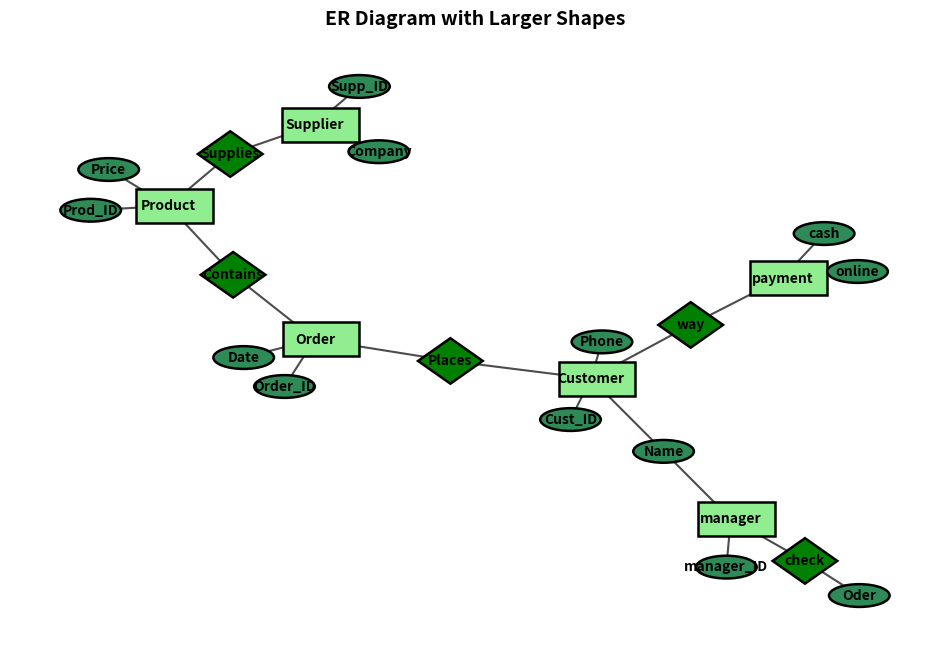

Generate this figure with matplotlib:
import matplotlib.pyplot as plt
import networkx as nx
from matplotlib.patches import Rectangle, Ellipse, Polygon

# Initialize Graph
G = nx.Graph()

# Define Entities, Attributes, and Relationships
entities = ["Customer", "Order", "Supplier", "Product", "payment", "manager"]
attributes = {
    "Customer": ["Cust_ID", "Name", "Phone"],
    "Order": ["Order_ID", "Date"],
    "Supplier": ["Supp_ID", "Company"],
    "Product": ["Prod_ID", "Price"],
    "payment": ["online", "cash"],
    "manager": ["manager_ID", "Name"]
}
relationships = ["Places", "Supplies", "Contains", "way","check"]

# Add nodes to Graph
for entity in entities:
    G.add_node(entity)

for attr_list in attributes.values():
    for attr in attr_list:
        G.add_node(attr)

for rel in relationships:
    G.add_node(rel)

# Define edges (connect entities to relationships & attributes to entities)
edges = [
    ("Customer", "Places"), ("Order", "Places"),
    ("Supplier", "Supplies"), ("Product", "Supplies"),
    ("Order", "Contains"), ("Product", "Contains"),
    ("payment", "way"), ("Customer", "way"),
    ("manager", "check"), ("Oder", "check") # Fixed typo here (case-sensitive issue)
]
for entity, attrs in attributes.items():
    for attr in attrs:
        edges.append((entity, attr))

G.add_edges_from(edges)

# Define layout
pos = nx.spring_layout(G, seed=50)

# Draw edges
plt.figure(figsize=(12, 8))  # Increase figure size for better readability
nx.draw_networkx_edges(G, pos, edge_color="black", width=1.5, alpha=0.7)

# Draw nodes with larger shapes manually
ax = plt.gca()

for node, (x, y) in pos.items():
    if node in entities:
        ax.add_patch(Rectangle((x - 0.08, y - 0.06), 0.19, 0.12, color="lightgreen", ec="black", lw=1.8))  # Larger rectangle
    elif node in relationships:
        ax.add_patch(Polygon([(x, y + 0.08), (x + 0.08, y), (x, y - 0.08), (x - 0.08, y)], 
                             color="green", ec="black", lw=1.8))  # Larger diamond
    else:
        ax.add_patch(Ellipse((x, y), 0.15, 0.08, color="seagreen", ec="black", lw=1.8))  # Larger ellipse

# Draw labels with adjusted font size
for node, (x, y) in pos.items():
    plt.text(x, y, node, fontsize=10, ha='center', va='center', fontweight="bold")

# Final settings
plt.title("ER Diagram with Larger Shapes", fontsize=14, fontweight="bold")
plt.axis("off")
plt.show()
